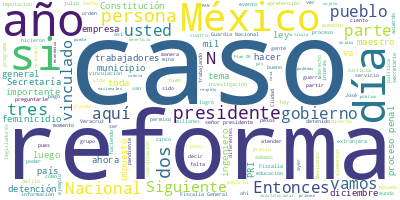

The file beside this chart, header and first rows:
Participante, Texto, Sentimiento, Palabras, Dia, Mes, Anio
PRESIDENTE ANDRES MANUEL LOPEZ OBRADOR, ?Buenos días. Ánimo, ánimo., 0.0, 4, 04, 08, 2022
PRESIDENTE ANDRES MANUEL LOPEZ OBRADOR, Bueno, vamos a iniciar esta conferencia …, 0.0, 46, 04, 08, 2022
PRESIDENTE ANDRES MANUEL LOPEZ OBRADOR, Está ya en Sabinas la coordinadora nacio…, 0.0, 37, 04, 08, 2022
PRESIDENTE ANDRES MANUEL LOPEZ OBRADOR, También va a informarnos el general Agus…, 0.0, 24, 04, 08, 2022
PRESIDENTE ANDRES MANUEL LOPEZ OBRADOR, Luego, terminando este informe, vamos co…, 0.0, 42, 04, 08, 2022
PRESIDENTE ANDRES MANUEL LOPEZ OBRADOR, Entonces, vamos con Laura. Laura, te esc…, 0.0, 7, 04, 08, 2022
LAURA VELAZQUEZ ALZUA, ?Muchas gracias, señor presidente. Mucha…, 0.0, 17, 04, 08, 2022
LAURA VELAZQUEZ ALZUA, Me permito informar a ustedes que nos en…, 0.0, 75, 04, 08, 2022
LAURA VELAZQUEZ ALZUA, El accidente ocurrió cuando los trabajad…, 0.0, 37, 04, 08, 2022
LAURA VELAZQUEZ ALZUA, Informo a ustedes que a las 5:00 de la m…, 0.0, 90, 04, 08, 2022
LAURA VELAZQUEZ ALZUA, Tenemos a 10 mineros atrapados y cinco m…, 0.0, 54, 04, 08, 2022
LAURA VELAZQUEZ ALZUA, Hemos tenido reuniones con los familiare…, 0.0, 67, 04, 08, 2022
LAURA VELAZQUEZ ALZUA, Hay una importante participación por par…, 0.0, 25, 04, 08, 2022
LAURA VELAZQUEZ ALZUA, Es importante resaltar que para llegar a…, 0.0, 22, 04, 08, 2022
LAURA VELAZQUEZ ALZUA, Ahorita lo importante es que se están ub…, 0.0, 56, 04, 08, 2022
LAURA VELAZQUEZ ALZUA, Informo a usted, presidente, y al pueblo…, 0.0, 61, 04, 08, 2022
LAURA VELAZQUEZ ALZUA, Aquí el tiempo es muy importante, así es…, 0.0, 26, 04, 08, 2022
PRESIDENTE ANDRES MANUEL LOPEZ OBRADOR, ?Muchas gracias, Laura., 0.0, 3, 04, 08, 2022
PRESIDENTE ANDRES MANUEL LOPEZ OBRADOR, Vamos a escuchar el informe del general …, 0.0, 14, 04, 08, 2022
AGUSTIN RADILLA SUASTEGUI, ?Con su permiso, señor presidente. Muy b…, 0.0, 12, 04, 08, 2022
AGUSTIN RADILLA SUASTEGUI, Bien, ya escuchamos la información de ca…, 0.0, 70, 04, 08, 2022
AGUSTIN RADILLA SUASTEGUI, Tiene una altura, los pozos, profundidad…, 0.0, 30, 04, 08, 2022
AGUSTIN RADILLA SUASTEGUI, Bueno, desde que tuvimos conocimiento de…, 0.0, 70, 04, 08, 2022
AGUSTIN RADILLA SUASTEGUI, Anoche, a partir de las 20:30 horas, de …, 0.0, 40, 04, 08, 2022
AGUSTIN RADILLA SUASTEGUI, Hoy a las cinco y media de la mañana des…, 0.0, 58, 04, 08, 2022
AGUSTIN RADILLA SUASTEGUI, También, desde luego, establecimos un pu…, 0.0, 35, 04, 08, 2022
AGUSTIN RADILLA SUASTEGUI, Instalamos un puesto de sanidad móvil y …, 0.0, 39, 04, 08, 2022
AGUSTIN RADILLA SUASTEGUI, También, haciendo un recuento, la totali…, 0.0, 51, 04, 08, 2022
AGUSTIN RADILLA SUASTEGUI, Es en resumen las actividades que estamo…, 0.0, 15, 04, 08, 2022
AGUSTIN RADILLA SUASTEGUI, Muchas gracias., 0.0, 2, 04, 08, 2022
AGUSTIN RADILLA SUASTEGUI, Es todo señor, presidente., 0.0, 4, 04, 08, 2022
RICARDO MEJIA BERDEJA, ?Con su permiso, señor presidente. Como …, 0.0, 64, 04, 08, 2022
RICARDO MEJIA BERDEJA, Iniciamos con el caso de la detención de…, 0.0, 61, 04, 08, 2022
RICARDO MEJIA BERDEJA, En este último caso fue en colaboración …, 0.0, 38, 04, 08, 2022
RICARDO MEJIA BERDEJA, Se formuló ya la imputación ante el juzg…, 0.0, 41, 04, 08, 2022
RICARDO MEJIA BERDEJA, Estos son los cuatro copartícipes: Javie…, 0.0, 68, 04, 08, 2022
RICARDO MEJIA BERDEJA, Este fue el autor de los disparos, el co…, 0.0, 34, 04, 08, 2022
RICARDO MEJIA BERDEJA, Siguiente Se le generó una nueva imputac…, 0.0, 45, 04, 08, 2022
RICARDO MEJIA BERDEJA, A esta persona se le vincula a siete fem…, 0.0, 36, 04, 08, 2022
RICARDO MEJIA BERDEJA, En este caso fue un evento ocurrido en T…, 0.0, 44, 04, 08, 2022
RICARDO MEJIA BERDEJA, Siguiente. Este fue el evento anterior, …, 0.0, 74, 04, 08, 2022
RICARDO MEJIA BERDEJA, Siguiente. También se logró la detención…, 0.0, 116, 04, 08, 2022
RICARDO MEJIA BERDEJA, Siguiente. También informamos de la dete…, 0.0, 85, 04, 08, 2022
RICARDO MEJIA BERDEJA, De acuerdo con la investigación, Jorge E…, 0.0, 68, 04, 08, 2022
RICARDO MEJIA BERDEJA, Siguiente. También informamos de la dete…, 0.0, 75, 04, 08, 2022
RICARDO MEJIA BERDEJA, Esta es una investigación de la Fiscalía…, 0.0, 74, 04, 08, 2022
RICARDO MEJIA BERDEJA, De acuerdo a la investigación, el día de…, 0.0, 53, 04, 08, 2022
RICARDO MEJIA BERDEJA, La fiscalía obtuvo la imputación contra …, 0.0, 35, 04, 08, 2022
RICARDO MEJIA BERDEJA, Es importante señalar, esta es la famili…, 0.0, 33, 04, 08, 2022
RICARDO MEJIA BERDEJA, Desde el principio este hecho llamó la a…, 0.0, 32, 04, 08, 2022
RICARDO MEJIA BERDEJA, En ese inmueble había tres casas, es una…, 0.0, 35, 04, 08, 2022
RICARDO MEJIA BERDEJA, Siguiente. También se presentará en esta…, 0.0, 74, 04, 08, 2022
RICARDO MEJIA BERDEJA, Por ejemplo, el caso de Eduardo ‘N’, ali…, 0.0, 46, 04, 08, 2022
RICARDO MEJIA BERDEJA, También es el caso de Norma Eliane ‘N’ q…, 0.0, 32, 04, 08, 2022
RICARDO MEJIA BERDEJA, También el caso Ocean Tours, aquí dos ma…, 0.0, 30, 04, 08, 2022
RICARDO MEJIA BERDEJA, Aquí están otros casos también, aquí son…, 0.0, 53, 04, 08, 2022
RICARDO MEJIA BERDEJA, Y otro caso es en plaza Las Américas, do…, 0.0, 43, 04, 08, 2022
RICARDO MEJIA BERDEJA, Y estos son casos de extorsión que se ir…, 0.0, 23, 04, 08, 2022
RICARDO MEJIA BERDEJA, También, continuando en el estado de Qui…, 0.0, 47, 04, 08, 2022
RICARDO MEJIA BERDEJA, Siguiente. También informamos de la dete…, 0.0, 103, 04, 08, 2022
... 206 more rows
